2-way image classification set "project" from GitHub (mazzre/project); label vocabulary: sour, sweet.

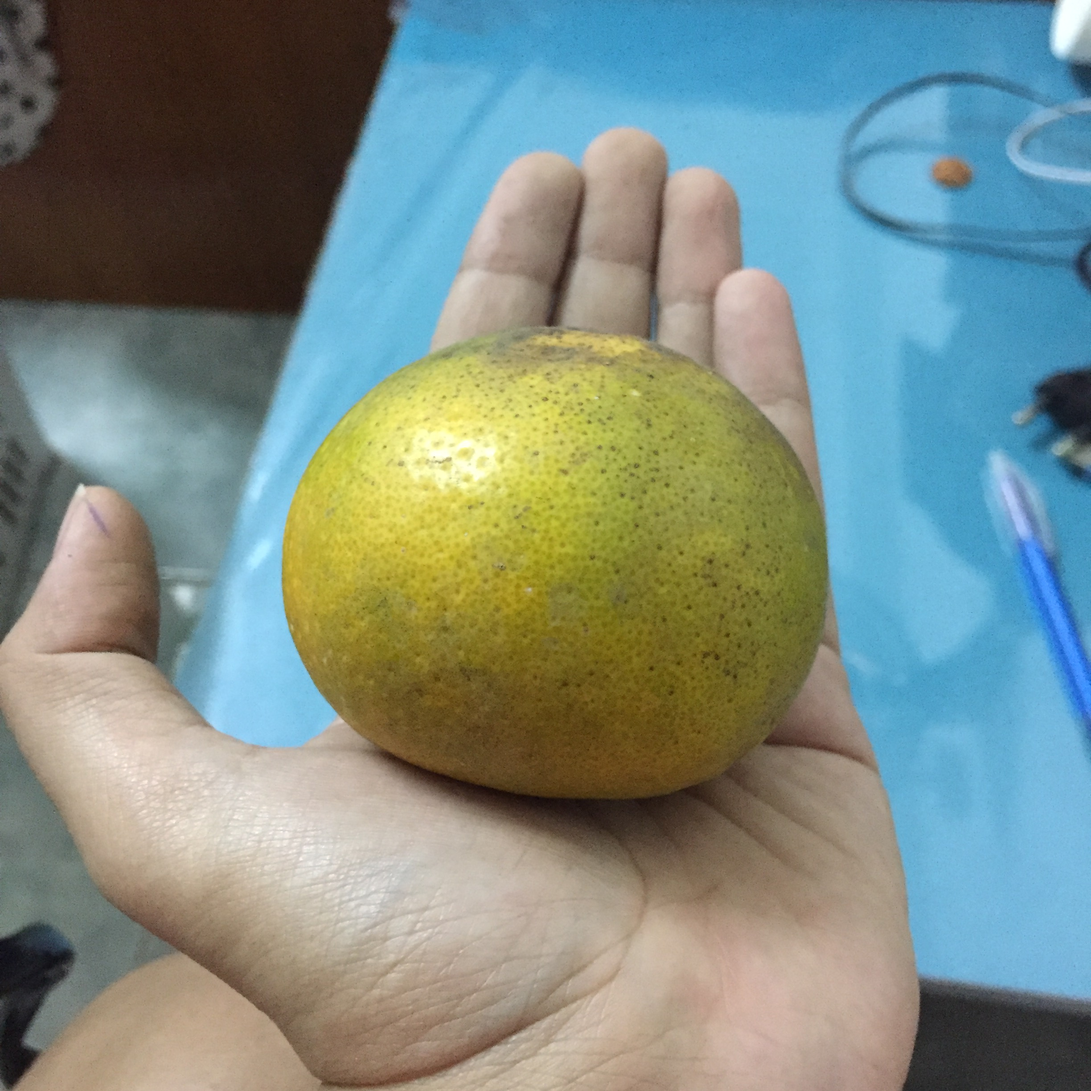
Label: sweet

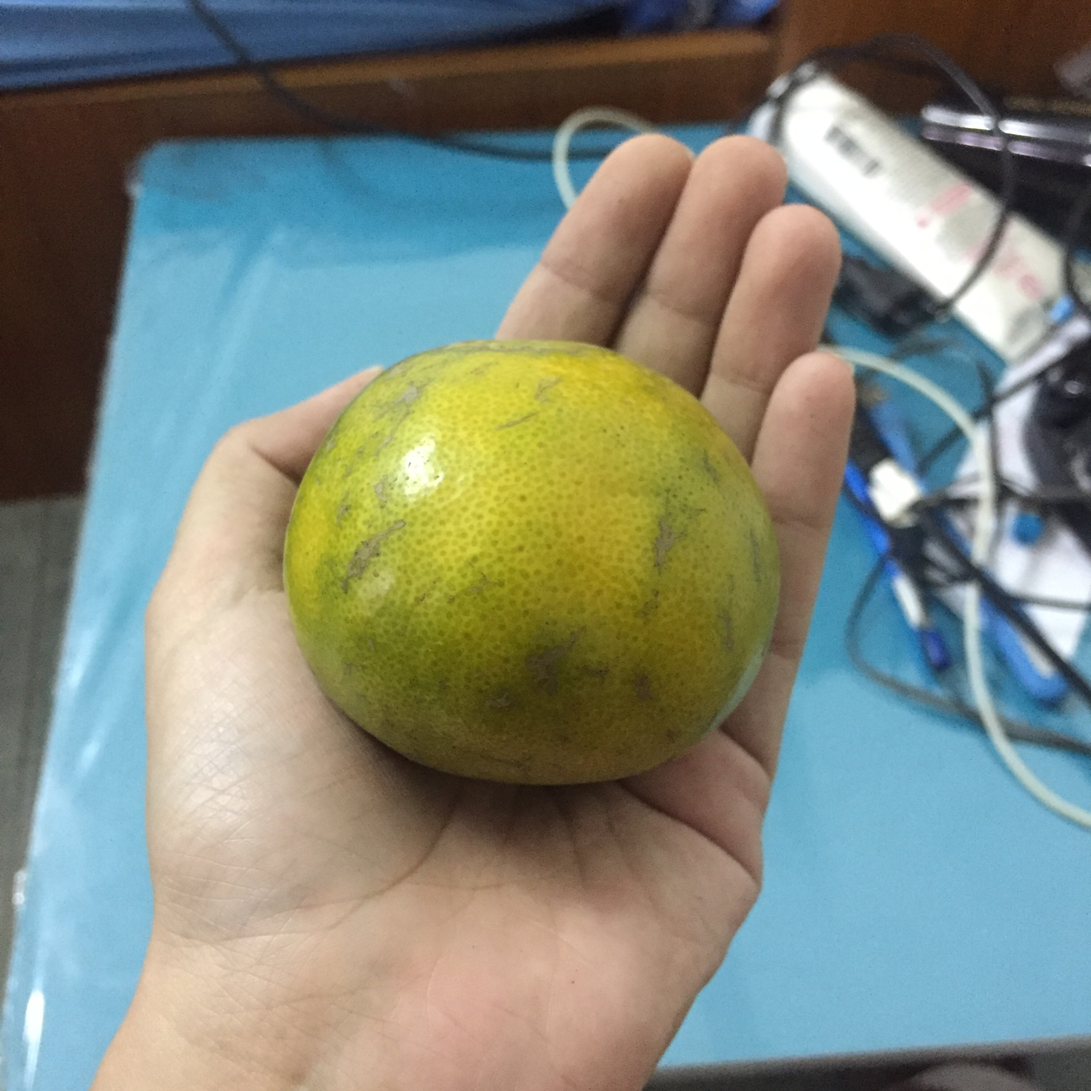
Label: sweet

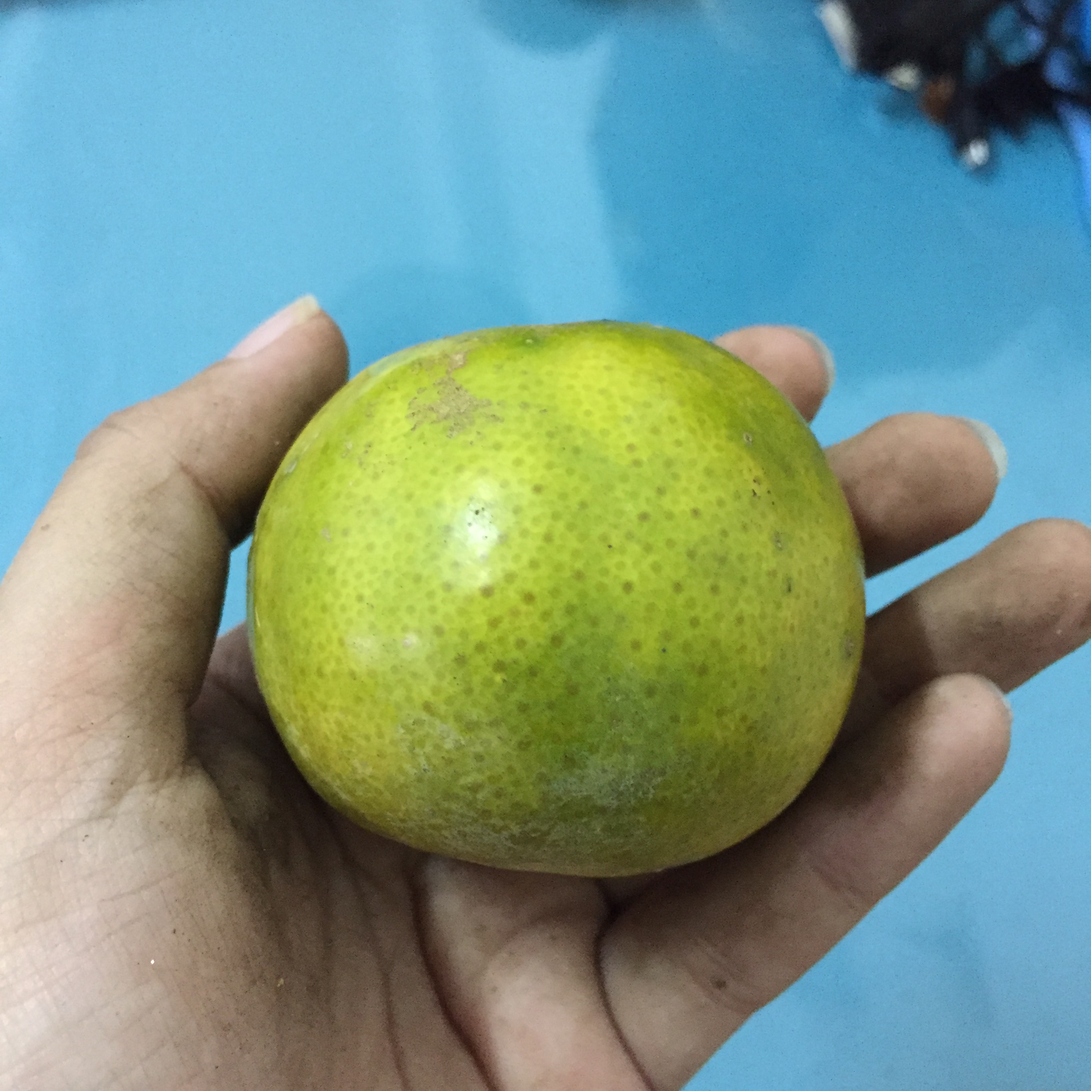
Label: sour

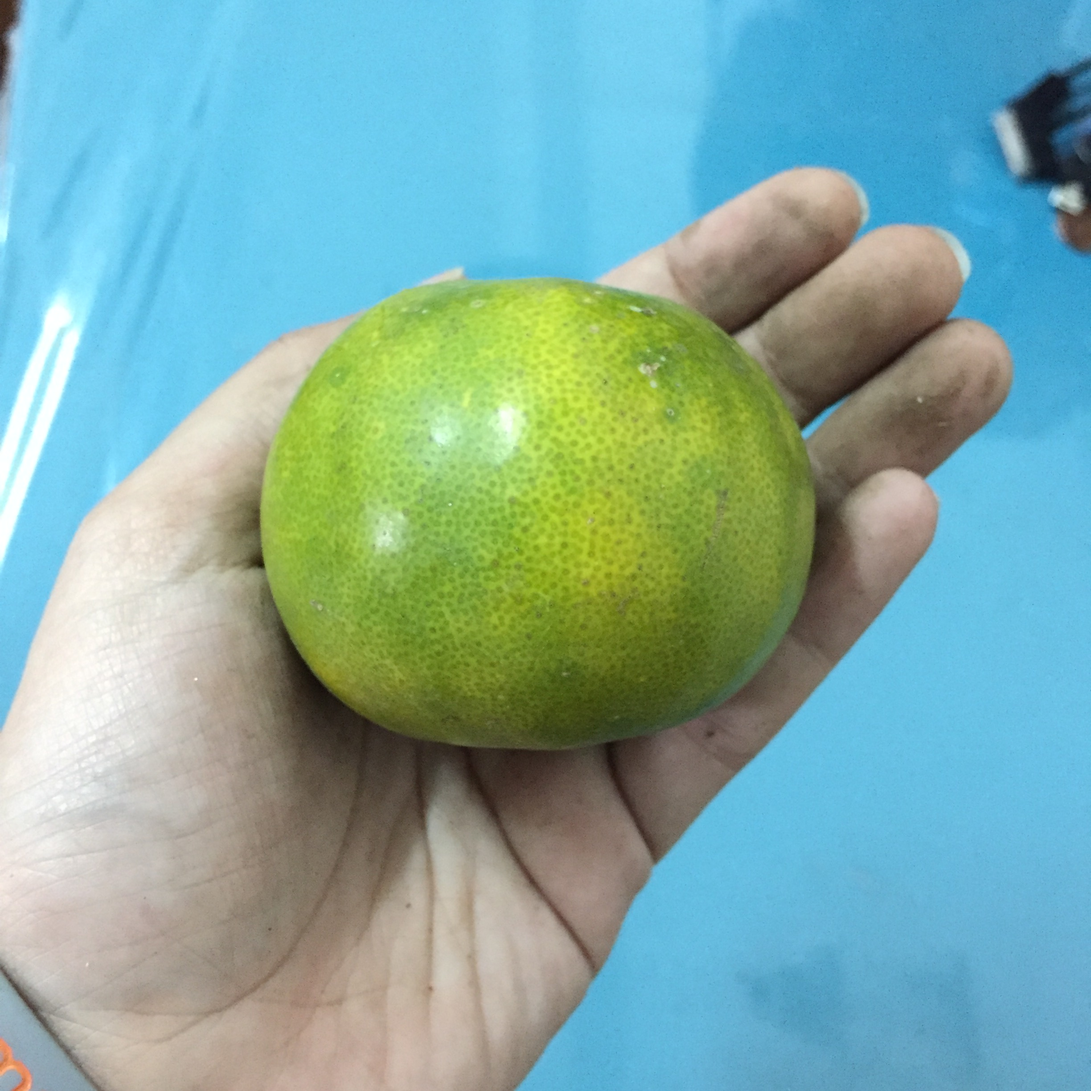
Label: sour

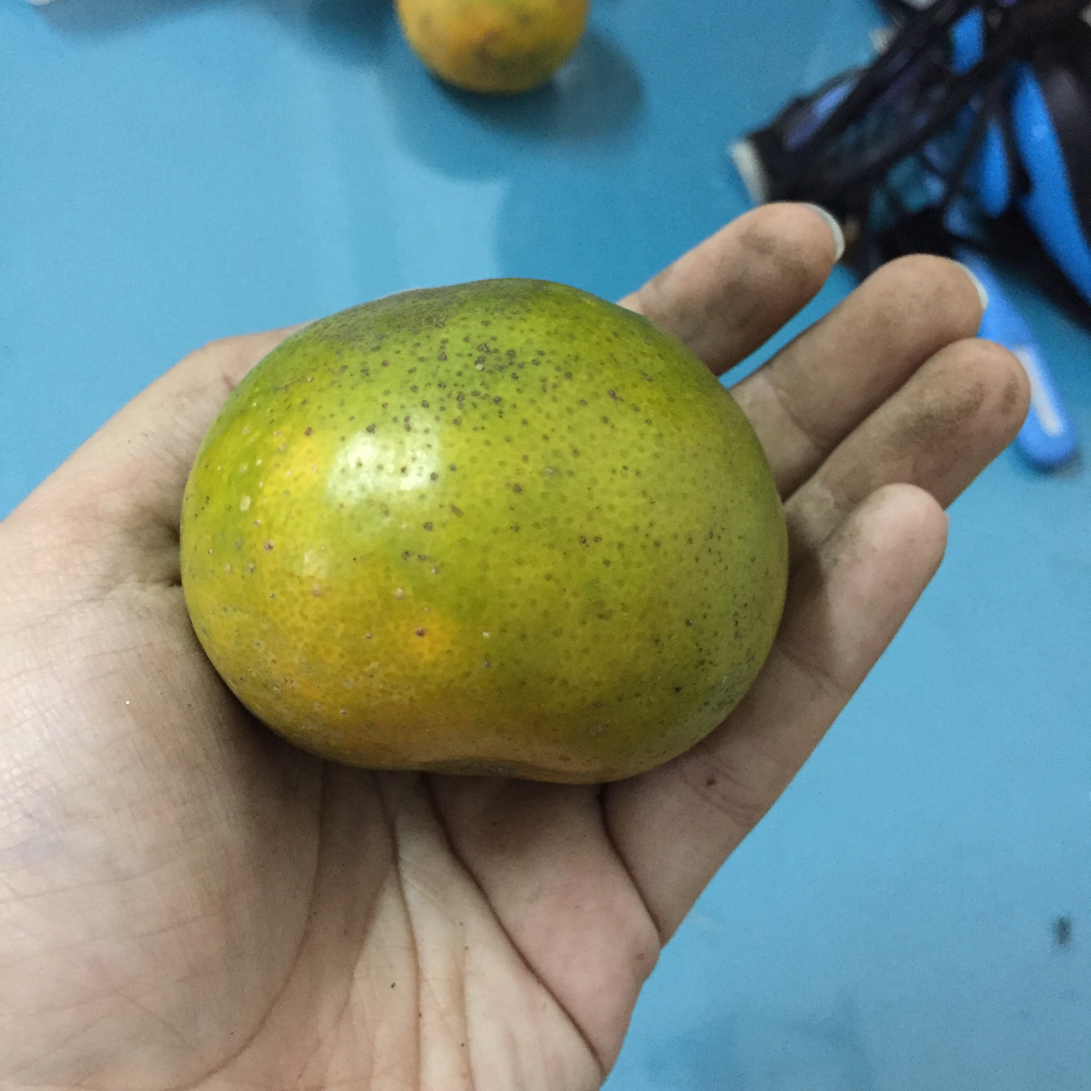
Label: sour

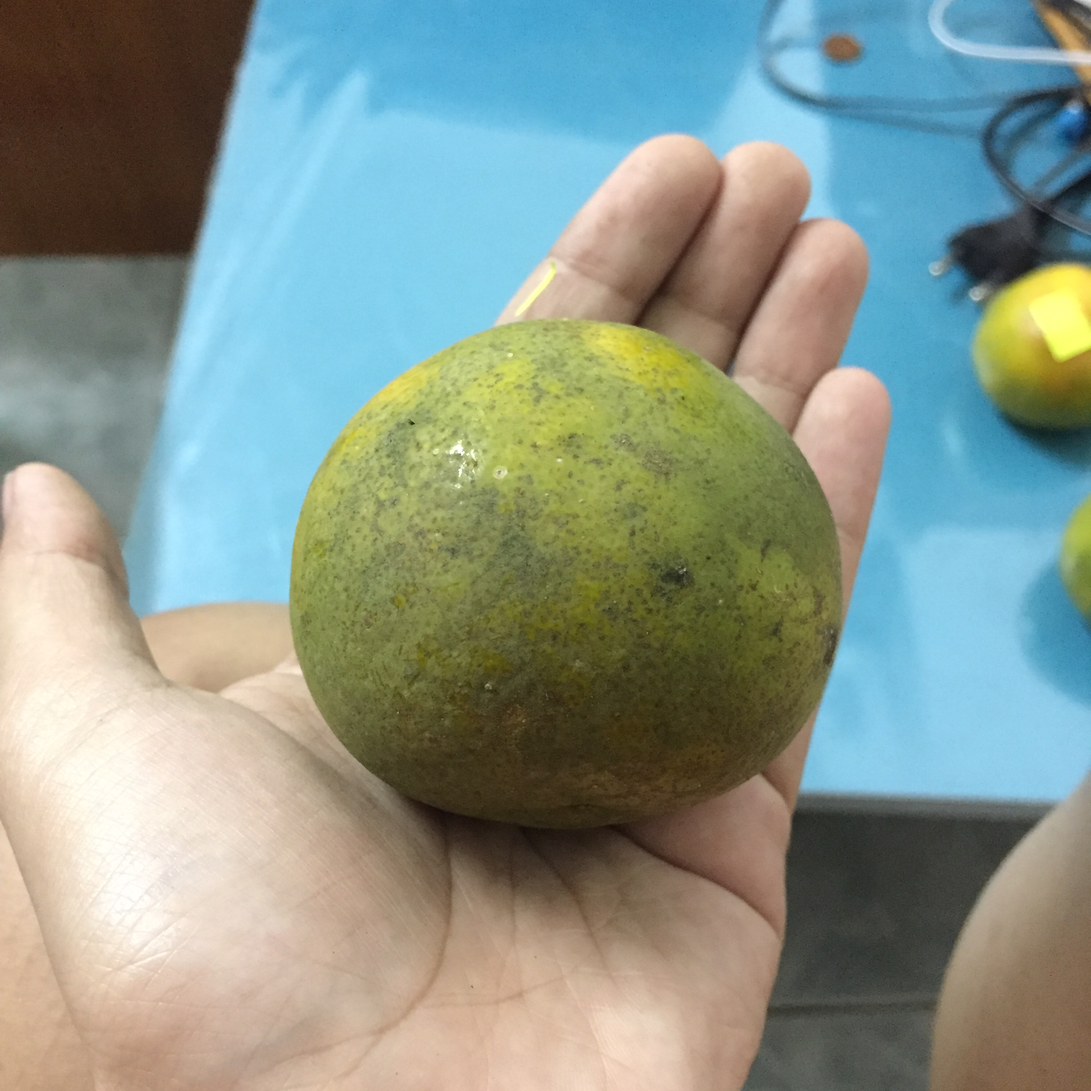
Label: sweet
